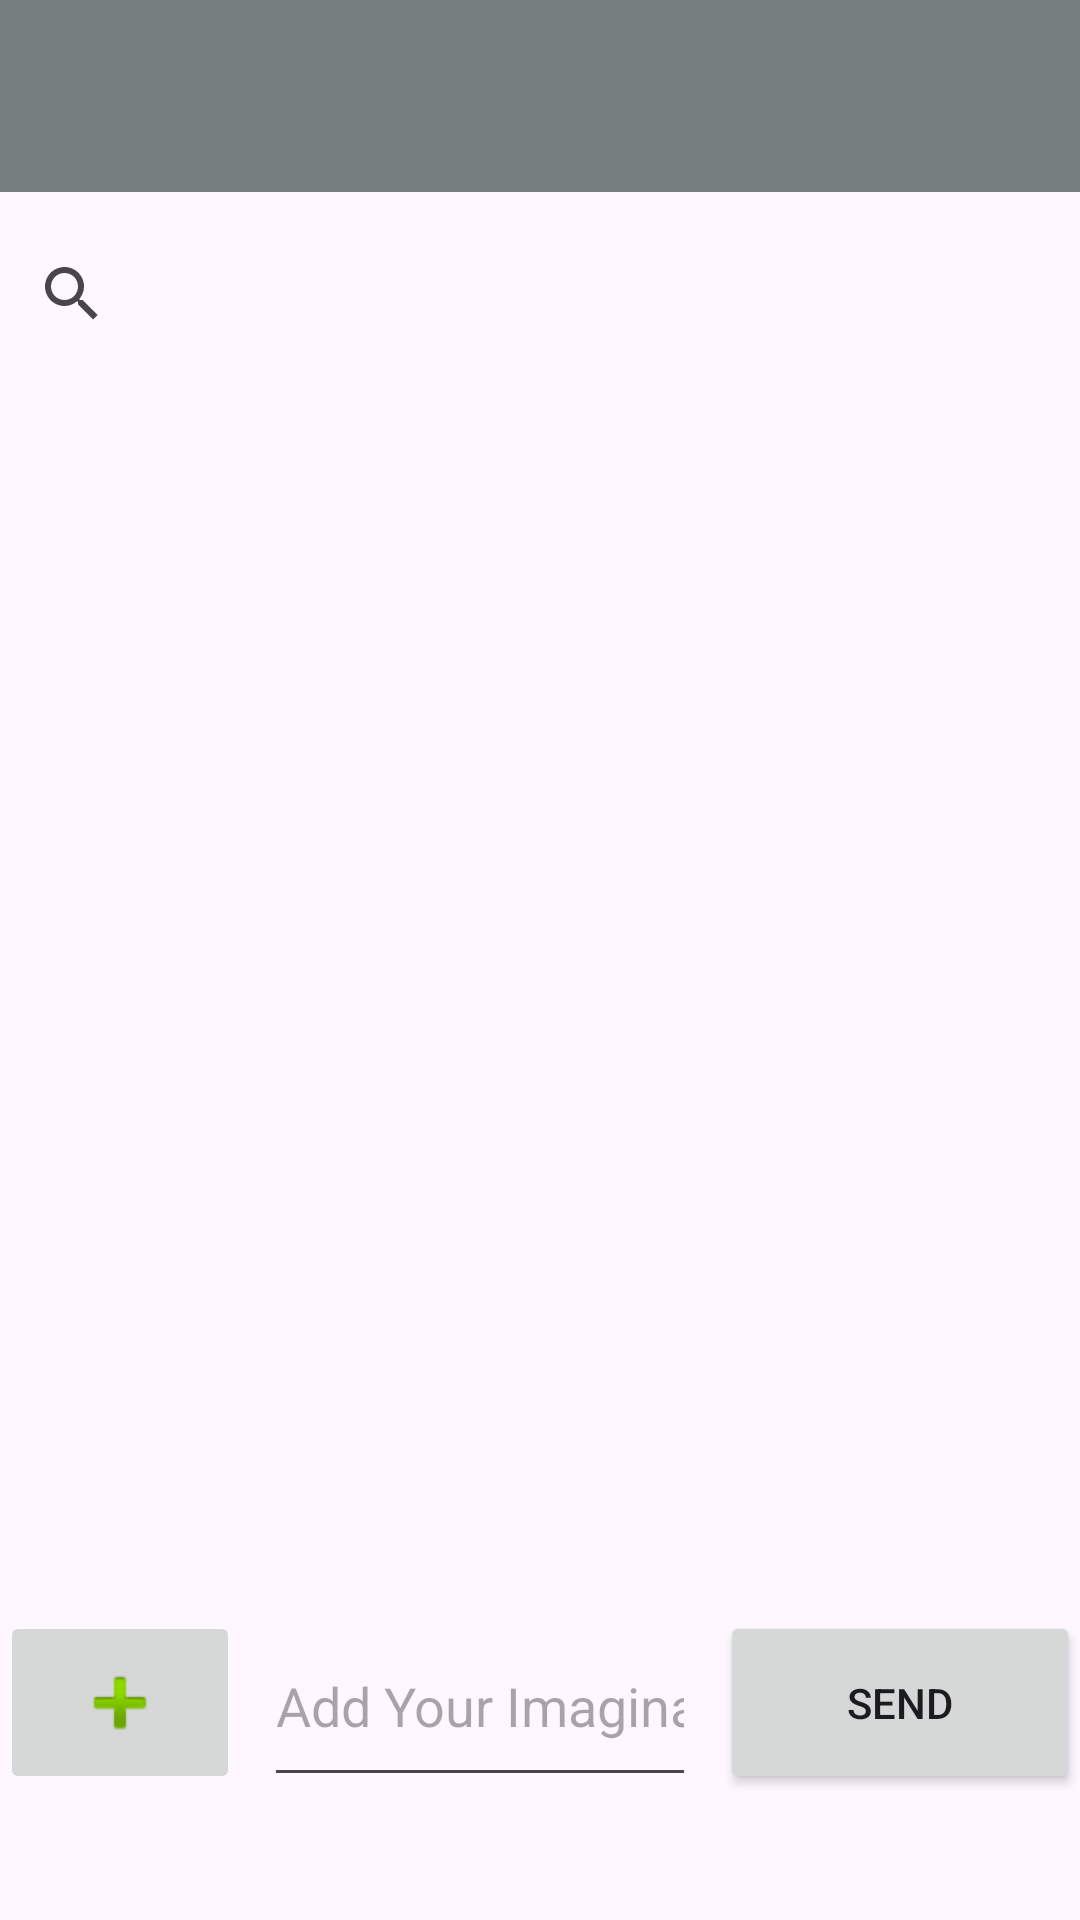

Here is an Android app screen rendered from its layout file. Give the layout XML and the strings, colors and styles it references.
<!-- AndroidManifest.xml: application theme Theme.Vidusha_chat_app -->
<!-- res/layout/activity_chat.xml -->
<?xml version="1.0" encoding="utf-8"?>
<androidx.constraintlayout.widget.ConstraintLayout
    xmlns:android="http://schemas.android.com/apk/res/android"
    xmlns:tools="http://schemas.android.com/tools"
    xmlns:app="http://schemas.android.com/apk/res-auto"
    android:id="@+id/search_view2"
    android:layout_width="match_parent"
    android:layout_height="match_parent"
    tools:context=".activities.ChatActivity">

    
    <androidx.appcompat.widget.Toolbar
        android:id="@+id/toolbar"
        android:layout_width="0dp"
        android:layout_height="wrap_content"
        android:background="#767E7D"
        android:minHeight="?attr/actionBarSize"
        android:theme="?attr/actionBarTheme"
        app:layout_constraintEnd_toEndOf="parent"
        app:layout_constraintStart_toStartOf="parent"
        app:layout_constraintTop_toTopOf="parent" />

    
    <SearchView
        android:id="@+id/search_view"
        android:layout_width="match_parent"
        android:layout_height="52dp"
        android:layout_marginTop="8dp"
        android:layout_marginEnd="16dp"
        app:layout_constraintEnd_toEndOf="parent"
        app:layout_constraintTop_toBottomOf="@id/toolbar" />

    
    <androidx.recyclerview.widget.RecyclerView
        android:id="@+id/posts_recycler_view"
        android:layout_width="0dp"
        android:layout_height="0dp"
        app:layout_constraintBottom_toTopOf="@+id/linearLayout"
        app:layout_constraintEnd_toEndOf="parent"
        app:layout_constraintHorizontal_bias="1.0"
        app:layout_constraintStart_toStartOf="parent"
        app:layout_constraintTop_toBottomOf="@id/search_view"
        app:layout_constraintVertical_bias="0.0" />

    
    <LinearLayout
        android:id="@+id/linearLayout"
        android:layout_width="0dp"
        android:layout_height="65dp"
        android:layout_marginBottom="40dp"
        android:orientation="horizontal"
        app:layout_constraintBottom_toBottomOf="parent"
        app:layout_constraintEnd_toEndOf="parent"
        app:layout_constraintStart_toStartOf="parent">

        <ImageButton
            android:id="@+id/imageButton"
            android:layout_width="80dp"
            android:layout_height="61dp"
            android:layout_gravity="center_vertical"
            android:contentDescription="Add item"
            app:srcCompat="@android:drawable/ic_input_add" />

        <EditText
            android:id="@+id/editTextText"
            android:layout_width="0dp"
            android:layout_height="64dp"
            android:layout_marginStart="8dp"
            android:layout_marginEnd="8dp"
            android:layout_weight="1"
            android:hint="Add Your Imagination"
            android:inputType="text"
            app:layout_constraintEnd_toStartOf="@+id/button3"
            app:layout_constraintStart_toEndOf="@+id/imageButton" />

        <Button
            android:id="@+id/button3"
            android:layout_width="120dp"
            android:layout_height="61dp"
            android:layout_gravity="center_vertical"
            android:text="Send" />
    </LinearLayout>


    <Button
        android:id="@+id/delete_button"
        android:layout_width="0dp"
        android:layout_height="48dp"
        android:layout_gravity="center"
        android:layout_marginBottom="16dp"
        android:backgroundTint="@color/red"
        android:text="Delete"
        android:textColor="@color/white"
        android:visibility="gone"
        app:layout_constraintBottom_toTopOf="@+id/linearLayout"
        app:layout_constraintEnd_toEndOf="parent"
        app:layout_constraintStart_toStartOf="parent" />

    <Button
        android:id="@+id/edit_button"
        android:layout_width="0dp"
        android:layout_height="48dp"
        android:layout_gravity="center"
        android:layout_marginBottom="70dp"
        android:backgroundTint="@color/blue"
        android:text="Edit"
        android:textColor="@color/white"
        android:visibility="gone"
        app:layout_constraintBottom_toTopOf="@+id/linearLayout"
        app:layout_constraintEnd_toEndOf="parent"
        app:layout_constraintStart_toStartOf="parent" />

</androidx.constraintlayout.widget.ConstraintLayout>
<!-- resources referenced by this layout -->
<resources>
  <color name="blue">#8080FF</color>
  <color name="red">#FF0000</color>
  <color name="white">#FFFFFFFF</color>
  <style name="Theme.Vidusha_chat_app" parent="Base.Theme.Vidusha_chat_app" />
  <style name="Base.Theme.Vidusha_chat_app" parent="Theme.Material3.DayNight.NoActionBar">
          
          
      </style>
</resources>
